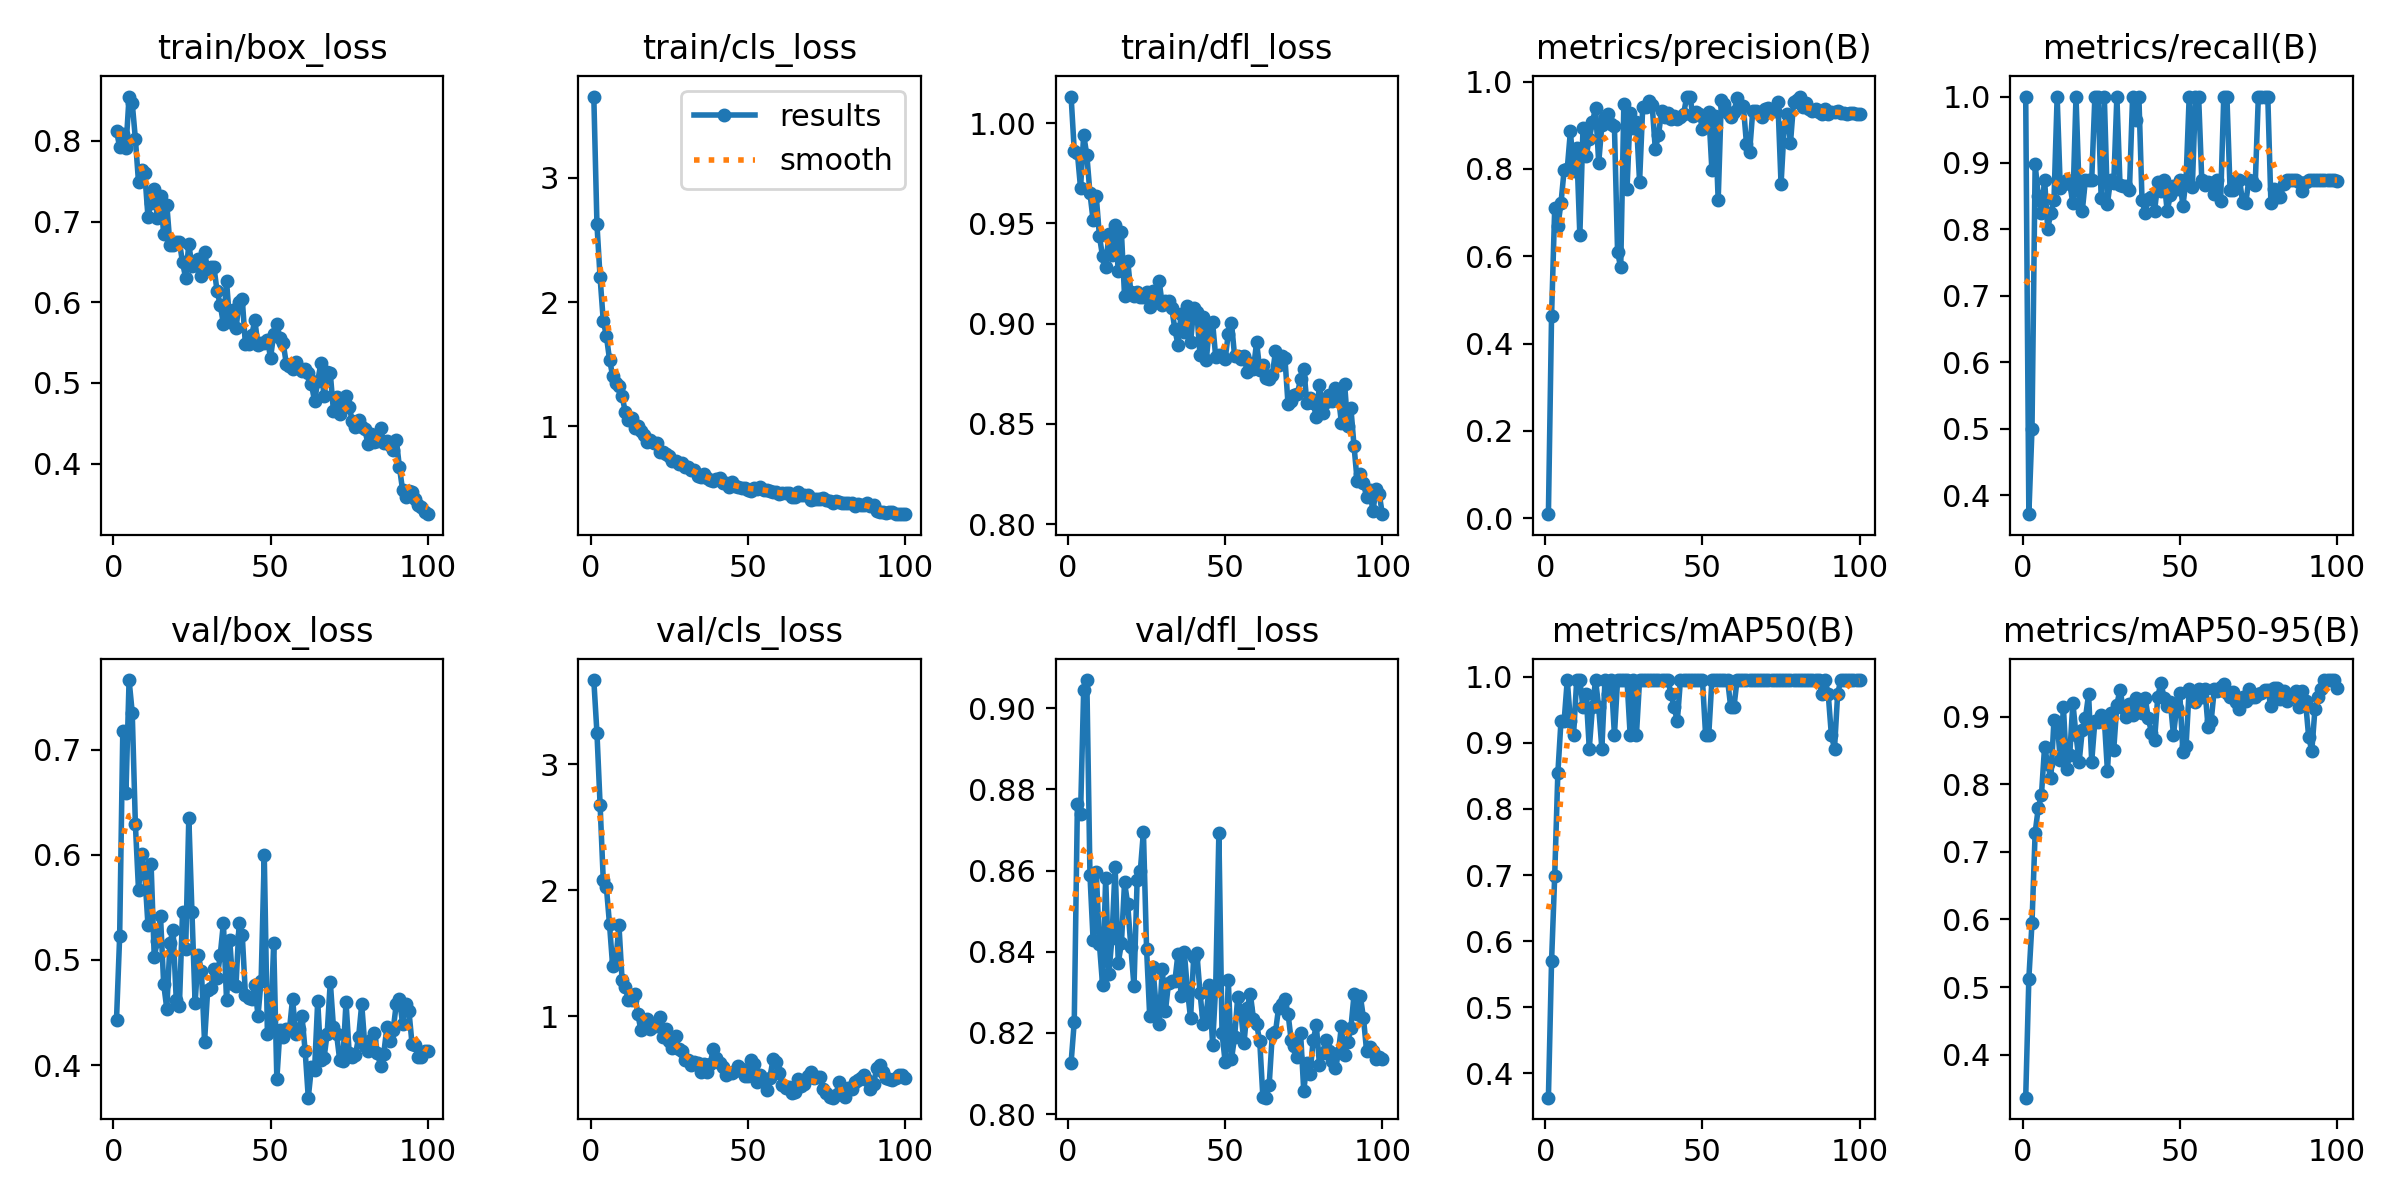

Data behind this chart, as committed beside it:
epoch, train/box_loss, train/cls_loss, train/dfl_loss, metrics/precision(B), metrics/recall(B), metrics/mAP50(B), metrics/mAP50-95(B), val/box_loss, val/cls_loss, val/dfl_loss, lr/pg0, lr/pg1, lr/pg2
1, 0.8128, 3.655, 1.013, 0.00919, 1, 0.3631, 0.3364, 0.4433, 3.668, 0.8127, 0.0001916, 0.0001916, 0.0001916
2, 0.7923, 2.626, 0.9863, 0.4625, 0.3712, 0.5693, 0.5124, 0.5223, 3.249, 0.8227, 0.0003876, 0.0003876, 0.0003876
3, 0.8086, 2.198, 0.9851, 0.7097, 0.5, 0.6984, 0.595, 0.7175, 2.678, 0.8764, 0.0005797, 0.0005797, 0.0005797
4, 0.7913, 1.851, 0.9677, 0.6688, 0.8978, 0.8538, 0.7281, 0.6584, 2.086, 0.8738, 0.0007679, 0.0007679, 0.0007679
5, 0.855, 1.728, 0.9941, 0.7217, 0.8509, 0.9328, 0.7649, 0.766, 2.026, 0.9045, 0.0008, 0.0008, 0.0008
6, 0.847, 1.537, 0.9841, 0.7973, 0.8247, 0.9328, 0.7835, 0.7351, 1.729, 0.9069, 0.0007918, 0.0007918, 0.0007918
7, 0.8028, 1.406, 0.965, 0.8004, 0.875, 0.995, 0.8551, 0.6292, 1.397, 0.8588, 0.0007835, 0.0007835, 0.0007835
8, 0.7488, 1.346, 0.9516, 0.8865, 0.8009, 0.9328, 0.8301, 0.5666, 1.441, 0.8429, 0.0007753, 0.0007753, 0.0007753
9, 0.7643, 1.327, 0.9636, 0.7944, 0.8251, 0.9121, 0.8083, 0.6004, 1.721, 0.8597, 0.000767, 0.000767, 0.000767
10, 0.7598, 1.244, 0.9437, 0.8475, 0.8447, 0.995, 0.8954, 0.5814, 1.285, 0.842, 0.0007588, 0.0007588, 0.0007588
11, 0.7063, 1.116, 0.9336, 0.648, 1, 0.995, 0.8923, 0.5335, 1.234, 0.8319, 0.0007505, 0.0007505, 0.0007505
12, 0.7227, 1.052, 0.928, 0.8933, 0.8618, 0.9535, 0.8363, 0.5911, 1.127, 0.8582, 0.0007423, 0.0007423, 0.0007423
13, 0.741, 1.067, 0.9446, 0.8303, 0.8717, 0.9742, 0.914, 0.503, 1.134, 0.8346, 0.000734, 0.000734, 0.000734
14, 0.7039, 0.9828, 0.9345, 0.8686, 0.875, 0.8913, 0.8229, 0.5181, 1.18, 0.8433, 0.0007258, 0.0007258, 0.0007258
15, 0.7314, 0.9997, 0.9492, 0.907, 0.8689, 0.9535, 0.8426, 0.5413, 1.017, 0.861, 0.0007175, 0.0007175, 0.0007175
16, 0.6847, 0.9634, 0.9262, 0.9399, 0.8394, 0.995, 0.9204, 0.4774, 0.8891, 0.8373, 0.0007093, 0.0007093, 0.0007093
17, 0.7211, 0.9291, 0.9457, 0.8144, 1, 0.9535, 0.8727, 0.4535, 0.9135, 0.8421, 0.0007011, 0.0007011, 0.0007011
18, 0.6712, 0.8765, 0.9138, 0.8994, 0.8576, 0.8912, 0.8332, 0.5163, 0.9789, 0.8571, 0.0006928, 0.0006928, 0.0006928
19, 0.6708, 0.8918, 0.9314, 0.9194, 0.828, 0.995, 0.8799, 0.5286, 0.8968, 0.8518, 0.0006846, 0.0006846, 0.0006846
20, 0.6753, 0.8691, 0.9157, 0.9257, 0.875, 0.9742, 0.8976, 0.4622, 0.9341, 0.8412, 0.0006763, 0.0006763, 0.0006763
21, 0.6752, 0.8654, 0.9136, 0.9019, 0.875, 0.995, 0.9328, 0.456, 0.9257, 0.8315, 0.0006681, 0.0006681, 0.0006681
22, 0.6493, 0.793, 0.9157, 0.8973, 0.875, 0.912, 0.8334, 0.5454, 0.9935, 0.8576, 0.0006598, 0.0006598, 0.0006598
23, 0.6302, 0.793, 0.9132, 0.6096, 1, 0.995, 0.8929, 0.5102, 0.8345, 0.8598, 0.0006516, 0.0006516, 0.0006516
24, 0.6723, 0.7788, 0.9134, 0.5742, 1, 0.995, 0.8925, 0.6353, 0.9009, 0.8696, 0.0006433, 0.0006433, 0.0006433
25, 0.6446, 0.7569, 0.9158, 0.9495, 0.8477, 0.995, 0.9022, 0.5453, 0.8023, 0.8408, 0.0006351, 0.0006351, 0.0006351
26, 0.646, 0.7189, 0.9082, 0.7529, 1, 0.995, 0.8966, 0.4591, 0.7517, 0.8242, 0.0006268, 0.0006268, 0.0006268
27, 0.6533, 0.7222, 0.9162, 0.9291, 0.8389, 0.912, 0.819, 0.5047, 0.8436, 0.8361, 0.0006186, 0.0006186, 0.0006186
28, 0.6324, 0.6939, 0.9109, 0.8946, 0.875, 0.995, 0.9049, 0.4899, 0.7418, 0.827, 0.0006103, 0.0006103, 0.0006103
29, 0.6617, 0.7062, 0.9213, 0.908, 0.8694, 0.912, 0.851, 0.4225, 0.7286, 0.8223, 0.0006021, 0.0006021, 0.0006021
30, 0.6412, 0.6731, 0.9094, 0.7705, 1, 0.995, 0.9177, 0.4714, 0.6512, 0.8357, 0.0005939, 0.0005939, 0.0005939
31, 0.6435, 0.6695, 0.9114, 0.9421, 0.8665, 0.995, 0.9396, 0.4731, 0.651, 0.8254, 0.0005856, 0.0005856, 0.0005856
32, 0.6432, 0.6469, 0.9111, 0.9423, 0.8648, 0.995, 0.912, 0.4912, 0.6176, 0.8324, 0.0005774, 0.0005774, 0.0005774
33, 0.6136, 0.6475, 0.908, 0.9549, 0.8651, 0.995, 0.8996, 0.4829, 0.6354, 0.8328, 0.0005691, 0.0005691, 0.0005691
34, 0.5969, 0.5968, 0.8971, 0.9465, 0.8592, 0.995, 0.9184, 0.505, 0.6321, 0.8327, 0.0005609, 0.0005609, 0.0005609
35, 0.5732, 0.5953, 0.8895, 0.8452, 1, 0.995, 0.9025, 0.5351, 0.5602, 0.8395, 0.0005526, 0.0005526, 0.0005526
36, 0.626, 0.6152, 0.9047, 0.8772, 0.9648, 0.995, 0.9281, 0.4618, 0.6258, 0.8292, 0.0005444, 0.0005444, 0.0005444
37, 0.5757, 0.5806, 0.8958, 0.9315, 0.9996, 0.995, 0.919, 0.5194, 0.5572, 0.84, 0.0005361, 0.0005361, 0.0005361
38, 0.5908, 0.5649, 0.9086, 0.9179, 0.844, 0.995, 0.9058, 0.4771, 0.6211, 0.8306, 0.0005279, 0.0005279, 0.0005279
39, 0.5676, 0.5596, 0.8906, 0.9288, 0.8251, 0.995, 0.9276, 0.4757, 0.7406, 0.8236, 0.0005196, 0.0005196, 0.0005196
40, 0.5998, 0.5726, 0.9077, 0.9141, 0.8462, 0.9742, 0.8972, 0.5349, 0.6691, 0.8388, 0.0005114, 0.0005114, 0.0005114
41, 0.6038, 0.5798, 0.9056, 0.9201, 0.8493, 0.9535, 0.8763, 0.5237, 0.6305, 0.8397, 0.0005031, 0.0005031, 0.0005031
42, 0.5478, 0.5469, 0.8843, 0.914, 0.8278, 0.9328, 0.8659, 0.4672, 0.5955, 0.8299, 0.0004949, 0.0004949, 0.0004949
43, 0.5487, 0.5396, 0.9033, 0.9178, 0.8712, 0.995, 0.9285, 0.4635, 0.5372, 0.8221, 0.0004866, 0.0004866, 0.0004866
44, 0.559, 0.51, 0.8817, 0.9261, 0.8582, 0.995, 0.9503, 0.4627, 0.5543, 0.8248, 0.0004784, 0.0004784, 0.0004784
45, 0.5777, 0.548, 0.8989, 0.9649, 0.875, 0.995, 0.9278, 0.4763, 0.5538, 0.8318, 0.0004702, 0.0004702, 0.0004702
46, 0.5464, 0.5206, 0.9007, 0.9657, 0.8276, 0.995, 0.9154, 0.4469, 0.5682, 0.8171, 0.0004619, 0.0004619, 0.0004619
47, 0.5501, 0.5135, 0.8832, 0.9209, 0.8511, 0.995, 0.9217, 0.4805, 0.6087, 0.8316, 0.0004536, 0.0004536, 0.0004536
48, 0.5498, 0.5011, 0.8844, 0.9306, 0.865, 0.995, 0.8727, 0.5993, 0.5811, 0.8692, 0.0004454, 0.0004454, 0.0004454
49, 0.5537, 0.5065, 0.8839, 0.9257, 0.8601, 0.995, 0.9131, 0.4293, 0.5254, 0.82, 0.0004372, 0.0004372, 0.0004372
50, 0.5312, 0.4907, 0.8824, 0.8919, 0.875, 0.995, 0.9347, 0.4337, 0.5278, 0.8128, 0.0004289, 0.0004289, 0.0004289
51, 0.5606, 0.4796, 0.895, 0.9, 0.8353, 0.912, 0.8474, 0.5162, 0.6552, 0.833, 0.0004207, 0.0004207, 0.0004207
52, 0.5732, 0.5042, 0.9006, 0.9309, 0.8744, 0.912, 0.856, 0.3868, 0.621, 0.8135, 0.0004124, 0.0004124, 0.0004124
53, 0.5552, 0.4915, 0.8839, 0.7976, 1, 0.995, 0.9403, 0.4339, 0.4761, 0.819, 0.0004042, 0.0004042, 0.0004042
54, 0.5498, 0.5097, 0.8836, 0.9219, 0.8645, 0.995, 0.9342, 0.4271, 0.5327, 0.8289, 0.0003959, 0.0003959, 0.0003959
55, 0.524, 0.4829, 0.8825, 0.7281, 1, 0.995, 0.9215, 0.4348, 0.5041, 0.825, 0.0003877, 0.0003877, 0.0003877
56, 0.5207, 0.4847, 0.8838, 0.9583, 1, 0.995, 0.9413, 0.4334, 0.4155, 0.8175, 0.0003794, 0.0003794, 0.0003794
57, 0.5174, 0.4773, 0.8757, 0.9476, 0.875, 0.995, 0.9284, 0.4632, 0.5134, 0.8261, 0.0003712, 0.0003712, 0.0003712
58, 0.5264, 0.4736, 0.8805, 0.927, 0.8673, 0.995, 0.9408, 0.4295, 0.6577, 0.8296, 0.0003629, 0.0003629, 0.0003629
59, 0.519, 0.4673, 0.8772, 0.9185, 0.8717, 0.9535, 0.8847, 0.4341, 0.6389, 0.8235, 0.0003547, 0.0003547, 0.0003547
60, 0.5143, 0.4534, 0.8909, 0.9295, 0.8695, 0.9535, 0.8938, 0.4467, 0.5536, 0.8221, 0.0003464, 0.0003464, 0.0003464
... 40 more rows
